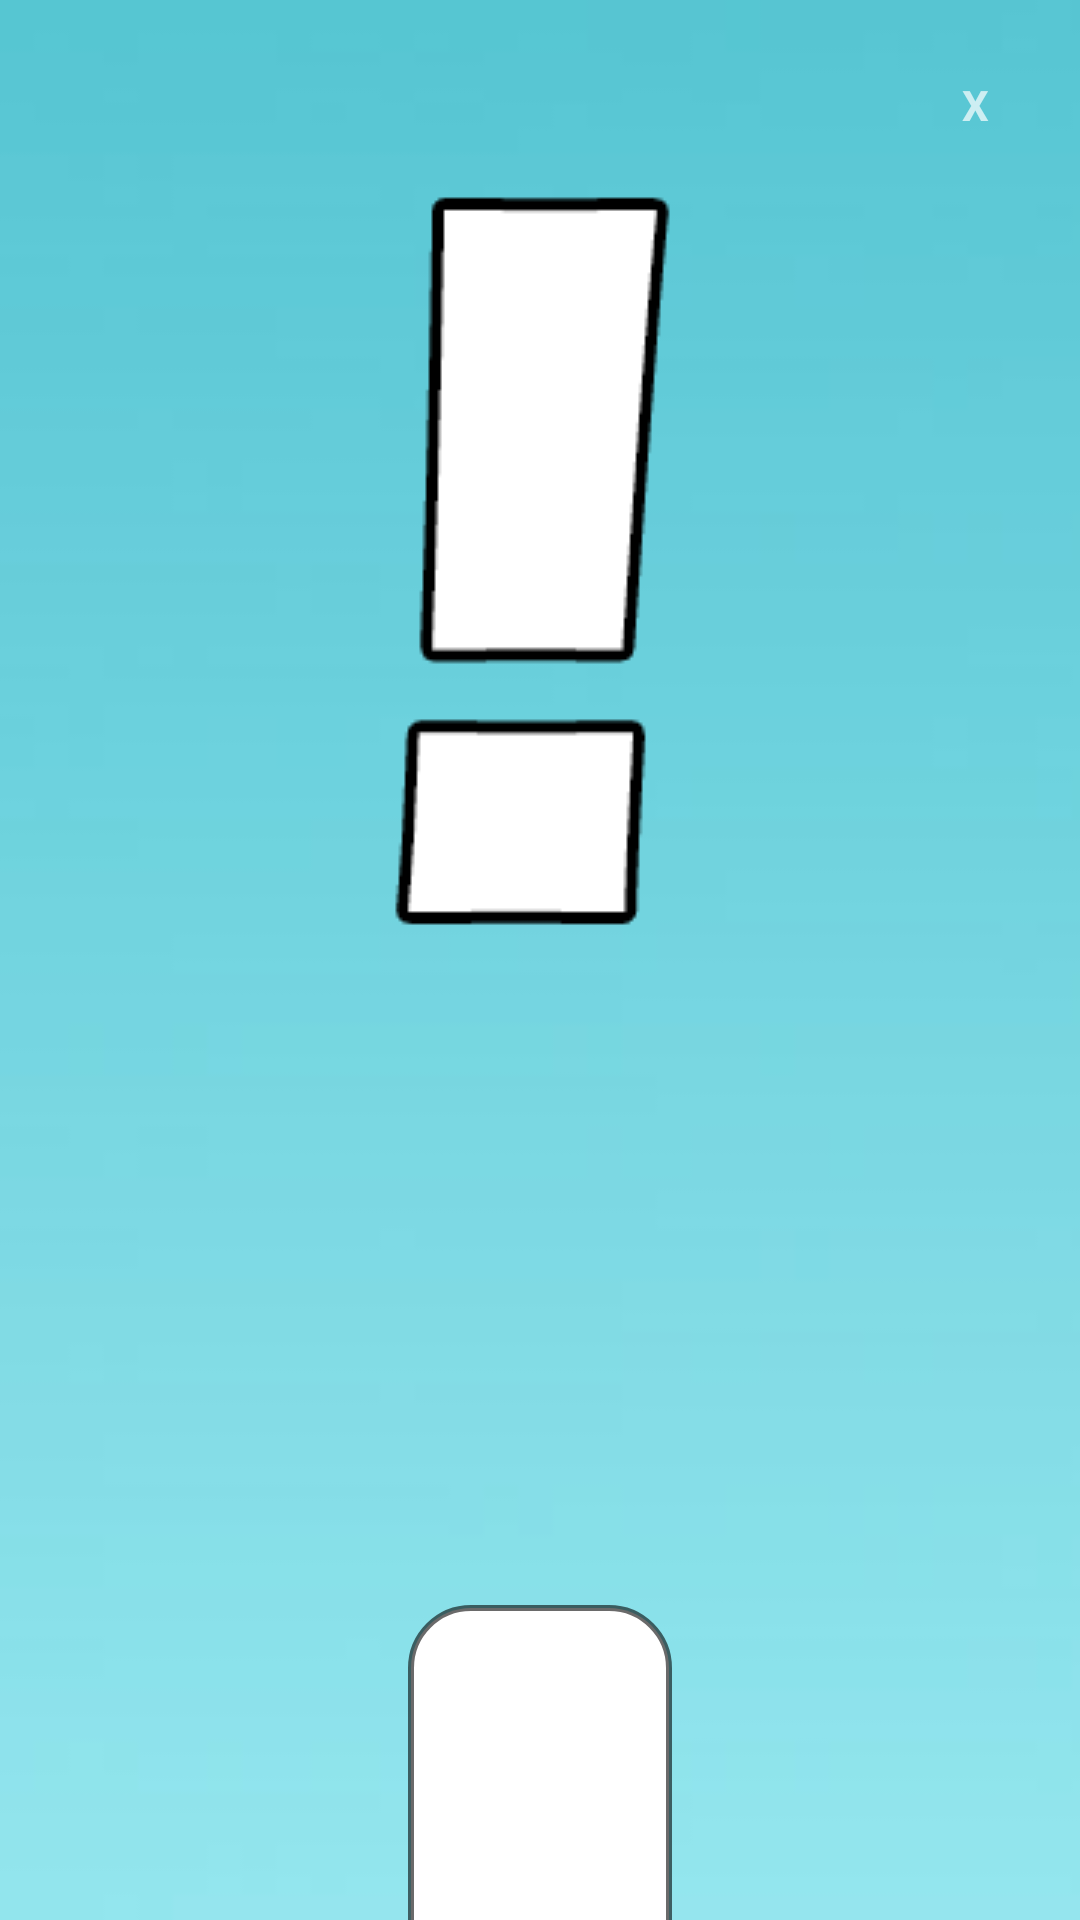

Android layout source for this screen:
<!-- AndroidManifest.xml: application theme Theme.AppCompat.NoActionBar -->
<!-- res/layout/previewdialog_level2.xml -->
<?xml version="1.0" encoding="utf-8"?>
<LinearLayout xmlns:android="http://schemas.android.com/apk/res/android"
    xmlns:app="http://schemas.android.com/apk/res-auto"
    android:id="@+id/dialogbackground"
    android:layout_width="match_parent"
    android:layout_height="wrap_content"
    android:layout_gravity="center"
    android:layout_margin="5dp"
    android:background="@drawable/dialog"
    android:orientation="vertical"
    android:scaleType="centerCrop">

    <LinearLayout
        android:layout_width="match_parent"
        android:layout_height="wrap_content"
        android:gravity="center"
        android:orientation="vertical"
        android:padding="20dp">

        <TextView
            android:id="@+id/btnclose"
            android:layout_width="30dp"
            android:layout_height="30dp"
            android:layout_gravity="end"
            android:gravity="center"
            android:text="X"
            android:textStyle="bold" />

        <ImageView
            android:id="@+id/previewimg"
            android:layout_width="match_parent"
            android:layout_height="wrap_content"
            android:layout_gravity="center"
            android:layout_marginTop="15dp"
            android:layout_weight="1"
            android:scaleType="centerInside"
            app:srcCompat="@drawable/exclam_mark" />


    </LinearLayout>

    <TextView
        android:id="@+id/textdescription_lvl2"
        android:layout_width="wrap_content"
        android:layout_height="0dp"
        android:layout_gravity="center"
        android:layout_marginStart="10dp"
        android:layout_marginTop="100dp"
        android:layout_marginEnd="10dp"
        android:layout_weight="30"
        android:text="@string/level_two"
        android:textColor="@color/black95"
        android:textSize="24sp" />

    <Button
        android:id="@+id/btncontinue"
        android:layout_width="wrap_content"
        android:layout_height="match_parent"
        android:layout_gravity="center"
        android:layout_marginTop="100dp"
        android:layout_marginBottom="10dp"
        android:background="@drawable/style_btn_stroke_black95_press_white"
        android:paddingLeft="10dp"
        android:paddingRight="10dp"
        android:text="@string/textcontinue"
        android:textAllCaps="true"
        android:textColor="@color/black95"
        android:textSize="24sp" />

</LinearLayout>
<!-- resources referenced by this layout -->
<resources>
  <color name="black95">#95000000</color>
  <!-- drawable dialog: jpg bitmap (drawable, 2496 bytes) -->
  <!-- drawable exclam_mark: png bitmap (drawable-v24, 3213 bytes) -->
  <!-- drawable style_btn_stroke_black95_press_white (drawable) -->
  <?xml version="1.0" encoding="utf-8"?>
  <shape xmlns:android="http://schemas.android.com/apk/res/android">
      <stroke android:width="2dp" android:color="@color/black95"/>
  
      <corners android:radius="20dp"/>
      <solid android:color="@color/white"/>
  
  </shape>
  <string name="level_two">Pick the biggest Roman numeral</string>
  <string name="textcontinue">GO !</string>
  <color name="white">#FFFFFFFF</color>
</resources>
